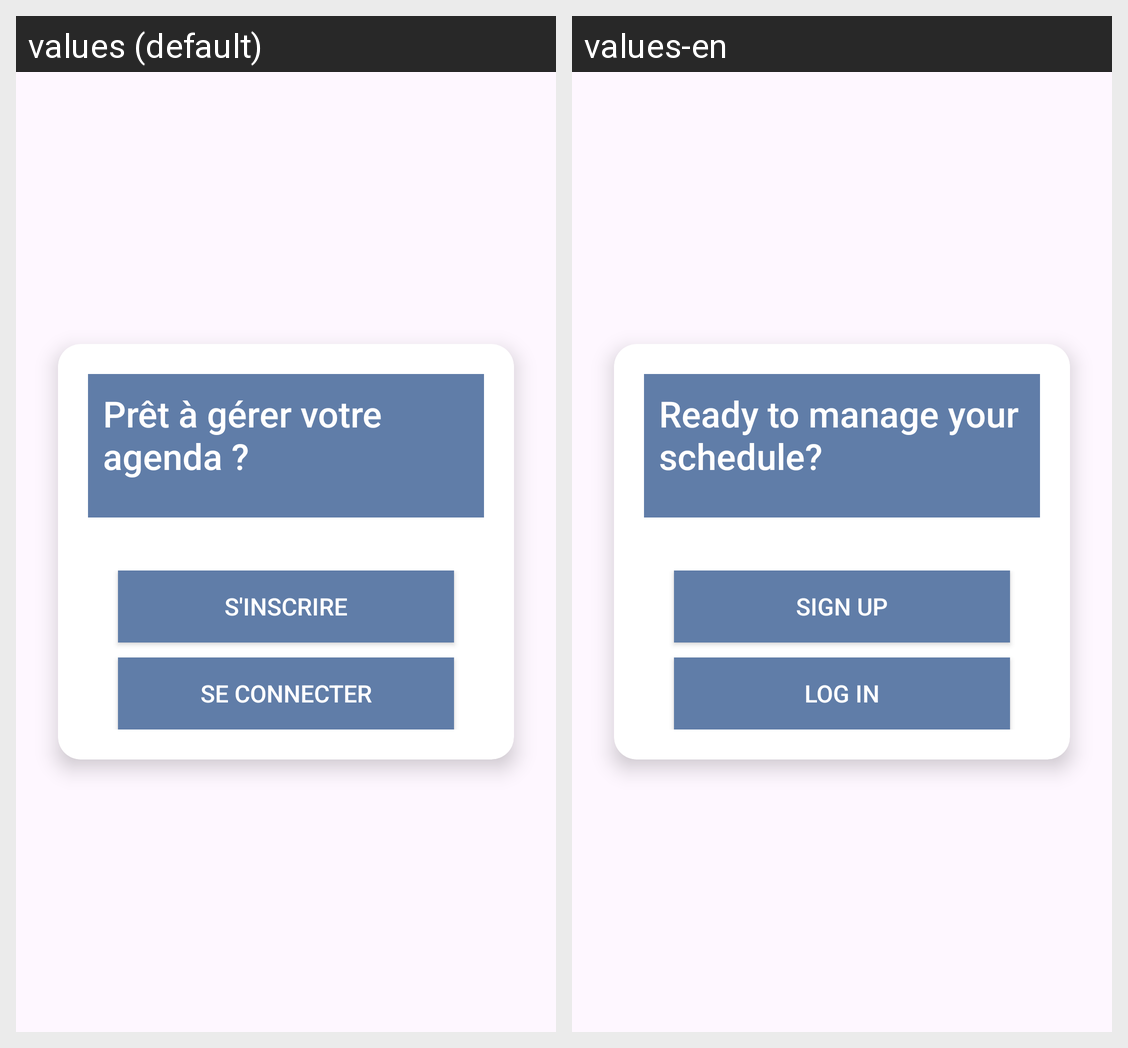

This grid shows one Android layout under two languages. Give, for every string resource on the screen, its name, the default text and each shown locale's text.
Android screen res/layout/fragment_landing_page.xml rendered under 2 locales, left to right: values (default), values-en. Device: Nexus 5 (rendered at 1080×1920; each locale shown at half size, 540×960, under a caption strip naming it); theme Theme.TP1Application2.
Strings drawn on this screen, with the default value and each locale's value (text and hints the layout hard-codes, and strings that could not be matched under every locale, appear in the picture but are not listed):

ready_to_manage
  values: Prêt à gérer votre agenda ?
  values-en: Ready to manage your schedule?

signup_button
  values: S'inscrire
  values-en: Sign Up

login_button
  values: Se connecter
  values-en: Log In
